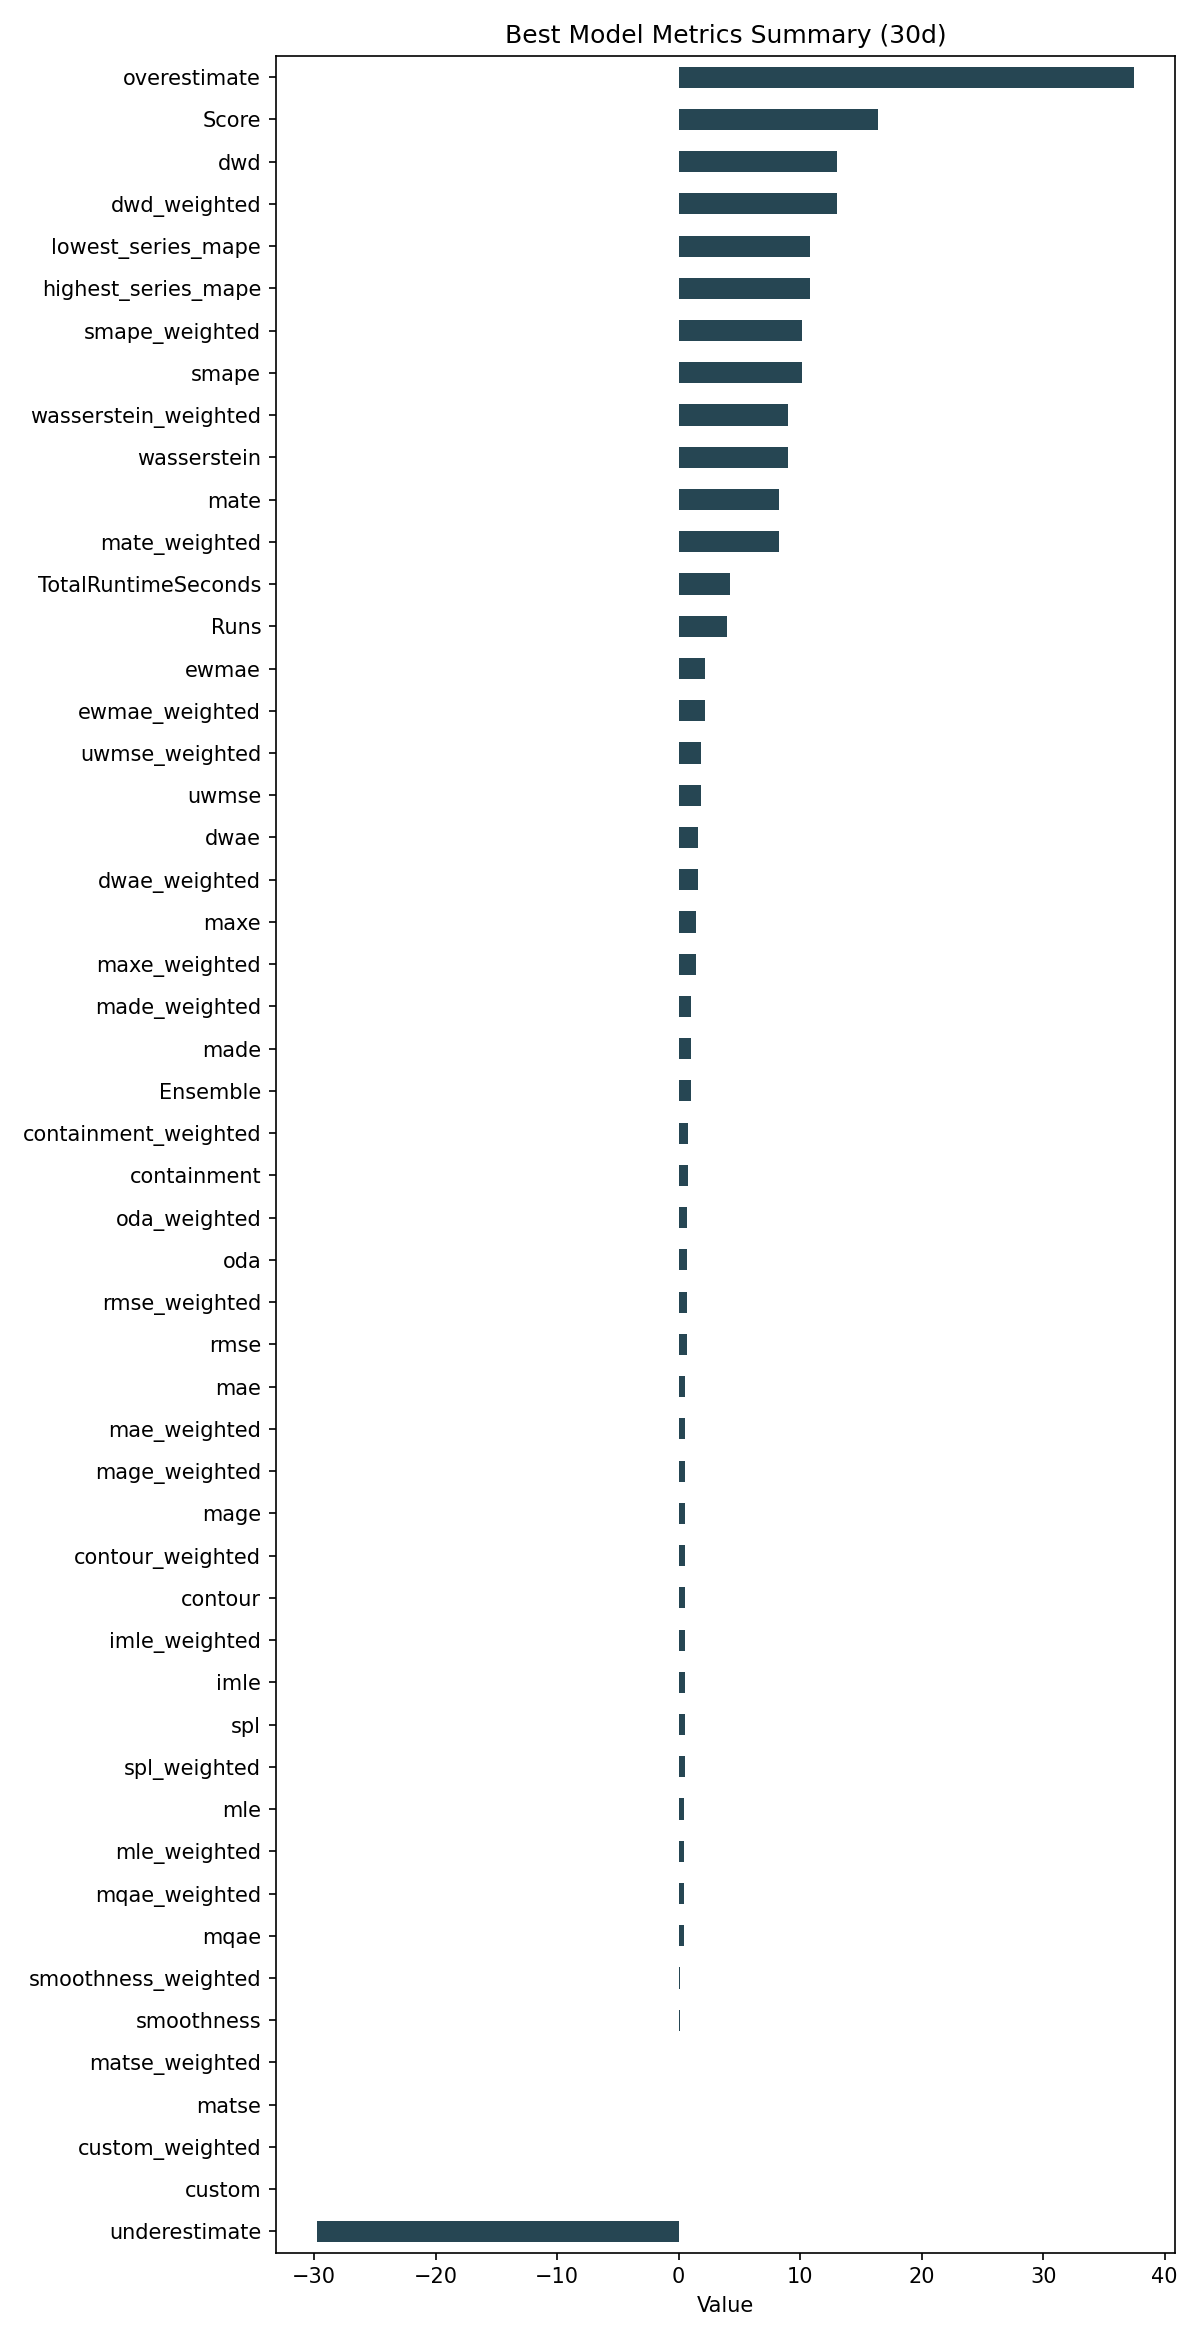

Values plotted in this chart, from the file beside it:
ID, Model, ModelParameters, TransformationParameters, Ensemble, Runs, smape, mae, rmse, made, mage, custom, underestimate, mle, overestimate, imle, spl, containment, contour, maxe, oda, dwae, mqae, ewmae
0c83e6352db368fc0bbba850dab8543f, Ensemble, {"model_name": "BestN", "model_count": 3…, {"fillna": "ffill", "transformations": {…, 1, 4, 10.18, 0.5608, 0.6617, 1.033, 0.5608, 0.0, -29.78, 0.4756, 37.51, 0.5038, 0.4895, 0.7417, 0.5167, 1.427, 0.6917, 1.616, 0.4494, 2.15
